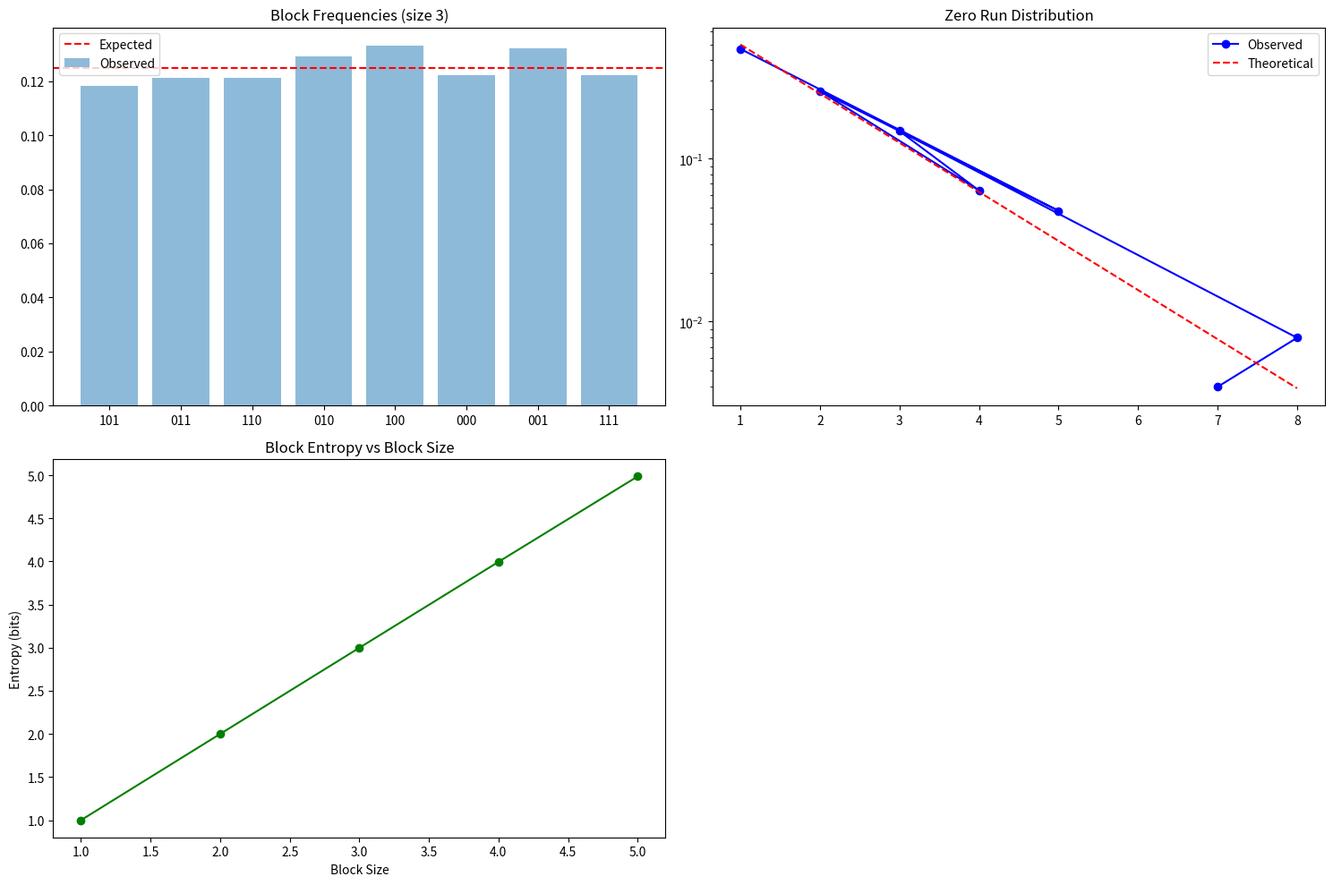

This figure's Python source: (Note: this script raises an exception after producing the figure.)
from decimal import Decimal, getcontext
import numpy as np
from typing import Dict, List, Tuple
from scipy.stats import entropy
import matplotlib.pyplot as plt
from collections import Counter

class NormalityAnalyzer:
    def __init__(self, precision: int = 10000):
        getcontext().prec = precision
        self.sqrt_2 = Decimal(2).sqrt()
        
    def generate_binary_expansion(self, length: int) -> str:
        """Generate binary expansion of sqrt(2) to given length."""
        # Convert Decimal to binary using division method
        result = []
        x = self.sqrt_2
        
        for _ in range(length):
            x = x * 2
            if x >= 2:
                result.append('1')
                x -= 2
            else:
                result.append('0')
                
        return ''.join(result)

    def analyze_block_frequencies(self, binary_str: str, block_size: int) -> Dict[str, float]:
        """Analyze frequencies of binary blocks for normality testing."""
        blocks = [binary_str[i:i+block_size] 
                 for i in range(0, len(binary_str)-block_size+1)]
        counts = Counter(blocks)
        total = len(blocks)
        frequencies = {block: count/total for block, count in counts.items()}
        expected = 1 / (2 ** block_size)
        
        return {
            'frequencies': frequencies,
            'expected': expected,
            'discrepancy': max(abs(freq - expected) for freq in frequencies.values()),
            'entropy': entropy(list(frequencies.values()), base=2)
        }
    
    def zero_run_distribution(self, binary_str: str) -> Dict[int, float]:
        """Analyze distribution of zero run lengths."""
        runs = []
        current_run = 0
        for bit in binary_str:
            if bit == '0':
                current_run += 1
            elif current_run > 0:
                runs.append(current_run)
                current_run = 0
        
        if current_run > 0:
            runs.append(current_run)
            
        counts = Counter(runs)
        total = len(runs)
        return {length: count/total for length, count in counts.items()}
    
    def analyze_normality(self, length: int = 10000) -> Dict:
        """Comprehensive normality analysis."""
        binary_expansion = self.generate_binary_expansion(length)

        
        # Analyze block frequencies for different sizes
        block_analysis = {
            size: self.analyze_block_frequencies(binary_expansion, size)
            for size in range(1, 6)
        }

        
        # Analyze zero run distribution
        run_dist = self.zero_run_distribution(binary_expansion)

        # Compare with theoretical bounds
        theoretical_bounds = {}
        max_discrepancy = 0
        entropy_value = 0
        
        if run_dist:
            theoretical_bounds = {
                k: 2**(-k) for k in range(1, max(run_dist.keys()) + 1)
            }
            
            # Calculate discrepancy only for existing run lengths
            max_discrepancy = max(
                abs(run_dist[k] - theoretical_bounds[k]) 
                for k in run_dist.keys() 
                if k in theoretical_bounds
            )
            
            # Calculate entropy only for non-zero probabilities
            non_zero_probs = [p for p in run_dist.values() if p > 0]
            if non_zero_probs:
                entropy_value = entropy(non_zero_probs, base=2)
        
        positions = np.arange(1, length + 1)
        log2_bounds = np.log2(positions)
    
        return {
            'block_analysis': block_analysis,
            'run_distribution': run_dist,
            'theoretical_bounds': theoretical_bounds,
            'log2_bounds': log2_bounds,
            'normality_measures': {
                'entropy': entropy_value,
                'max_discrepancy': max_discrepancy
            }
        }
    
    def plot_normality_analysis(self, analysis_results: Dict):
        """Generate visualization of normality analysis."""
        plt.figure(figsize=(15, 10))
        
        # Plot 1: Block frequencies vs expected
        plt.subplot(2, 2, 1)
        block_size = 3  # Example block size
        freqs = analysis_results['block_analysis'][block_size]['frequencies']
        expected = analysis_results['block_analysis'][block_size]['expected']
        plt.bar(freqs.keys(), freqs.values(), alpha=0.5, label='Observed')
        plt.axhline(y=expected, color='r', linestyle='--', label='Expected')
        plt.title(f'Block Frequencies (size {block_size})')
        plt.legend()
        
        # Plot 2: Zero run distribution vs theoretical bounds
        plt.subplot(2, 2, 2)
        run_dist = analysis_results['run_distribution']
        theoretical = analysis_results['theoretical_bounds']
        plt.semilogy(run_dist.keys(), run_dist.values(), 'bo-', label='Observed')
        plt.semilogy(theoretical.keys(), theoretical.values(), 'r--', label='Theoretical')
        plt.title('Zero Run Distribution')
        plt.legend()
        
        # Plot 3: Entropy by block size
        plt.subplot(2, 2, 3)
        entropies = [analysis['entropy'] 
                    for analysis in analysis_results['block_analysis'].values()]
        plt.plot(range(1, len(entropies) + 1), entropies, 'go-')
        plt.title('Block Entropy vs Block Size')
        plt.xlabel('Block Size')
        plt.ylabel('Entropy (bits)')
        
        plt.tight_layout()
        return plt
    
    def save_report(self, analysis_results: Dict, filename: str):
        """Save detailed analysis report to file."""
        with open(filename, "w") as f:
            f.write(f"Normality Analysis for Length {len(analysis_results['log2_bounds'])}}}\n")
            f.write("\\subsection{Block Analysis}\n")
            for size, analysis in analysis_results['block_analysis'].items():
                f.write(f"\\subsubsection{{Block Size {size}}}\n")
                f.write(f"Discrepancy: {analysis['discrepancy']:.2e}, Entropy: {analysis['entropy']:.2f}\n")
                
            f.write("\\subsection{Zero Run Distribution}\n")
            if analysis_results['run_distribution']:
                max_run = max(analysis_results['run_distribution'].keys())
                f.write(f"Maximum observed run length: {max_run}\n")
            else:
                f.write("No zero runs found\n")
                
            f.write("\\subsection{Theoretical Bounds}\n")
            for k, bound in analysis_results['theoretical_bounds'].items():
                f.write(f"Run length {k}: {bound:.2e}\n")
                
            f.write("\\subsection{Normality Measures}\n")
            f.write(f"Entropy: {analysis_results['normality_measures']['entropy']:.2f}\n")
            f.write(f"Max Discrepancy: {analysis_results['normality_measures']['max_discrepancy']:.2e}\n")

def main():
    analyzer = NormalityAnalyzer()
    lengths = [1000, 5000, 10000, 50000]
    results = {}

    # File path
    file_path = 'math_problems/chatgpt/final_paper/Code/data/'

    for length in lengths:
        results[length] = analyzer.analyze_normality(length)
        
        plt = analyzer.plot_normality_analysis(results[length])
        plt.savefig(f'{file_path}normality_analysis_{length}.png')
        plt.close()

        
        print(f"\nAnalysis for length {length}:")
        print("Normality measures:", results[length]['normality_measures'])
        analyzer.save_report(results[length], f'{file_path}normality_analysis_{length}.tex')

        print("Block analysis:")
        for size, analysis in results[length]['block_analysis'].items():
            print(f"Block size {size}: Discrepancy={analysis['discrepancy']:.2e}, Entropy={analysis['entropy']:.2f}")

        print("Zero run distribution:")
        if results[length]['run_distribution']:
            max_run = max(results[length]['run_distribution'].keys())
            print(f"Maximum observed run length: {max_run}")
        else:
            print("No zero runs found")
            
        print(f"Theoretical bound log2(n): {np.log2(length)}")

if __name__ == "__main__":
    main()
